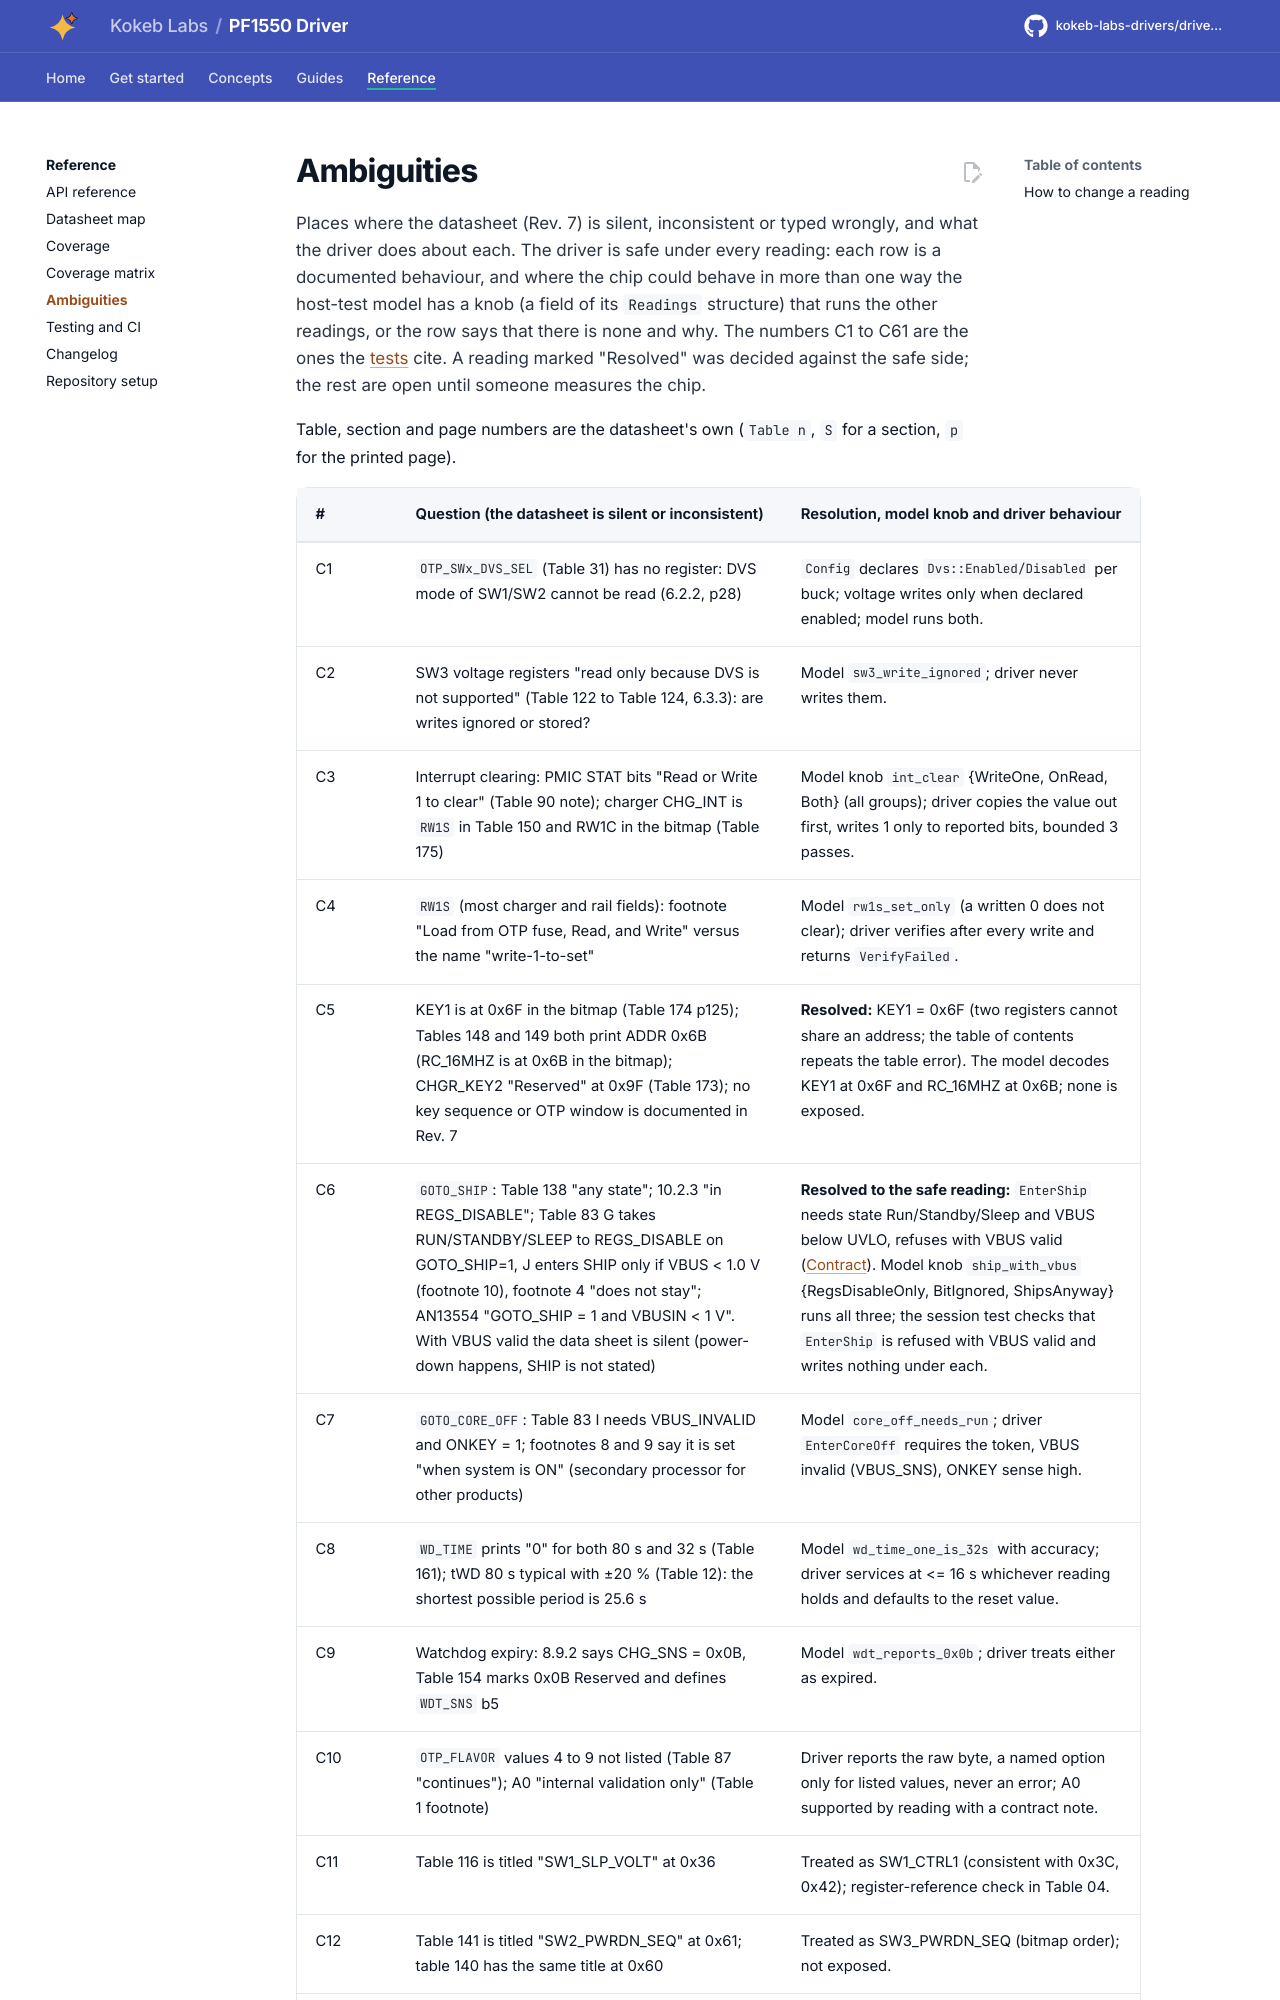

repository: kokeb-labs-drivers/driver-pf1550 · page: dev/ambiguities/index.html · generator: mkdocs

# Ambiguities

Places where the datasheet (Rev. 7) is silent, inconsistent or typed wrongly, and what the driver does about each.
The driver is safe under every reading: each row is a documented behaviour, and where the chip could behave in more
than one way the host-test model has a knob (a field of its `Readings` structure) that runs the other readings, or the
row says that there is none and why. The
numbers C1 to C61 are the ones the [tests](testing.md) cite. A reading marked "Resolved" was decided against the
safe side; the rest are open until someone measures the chip.

Table, section and page numbers are the datasheet's own (`Table n`, `S` for a section, `p` for the printed page).
